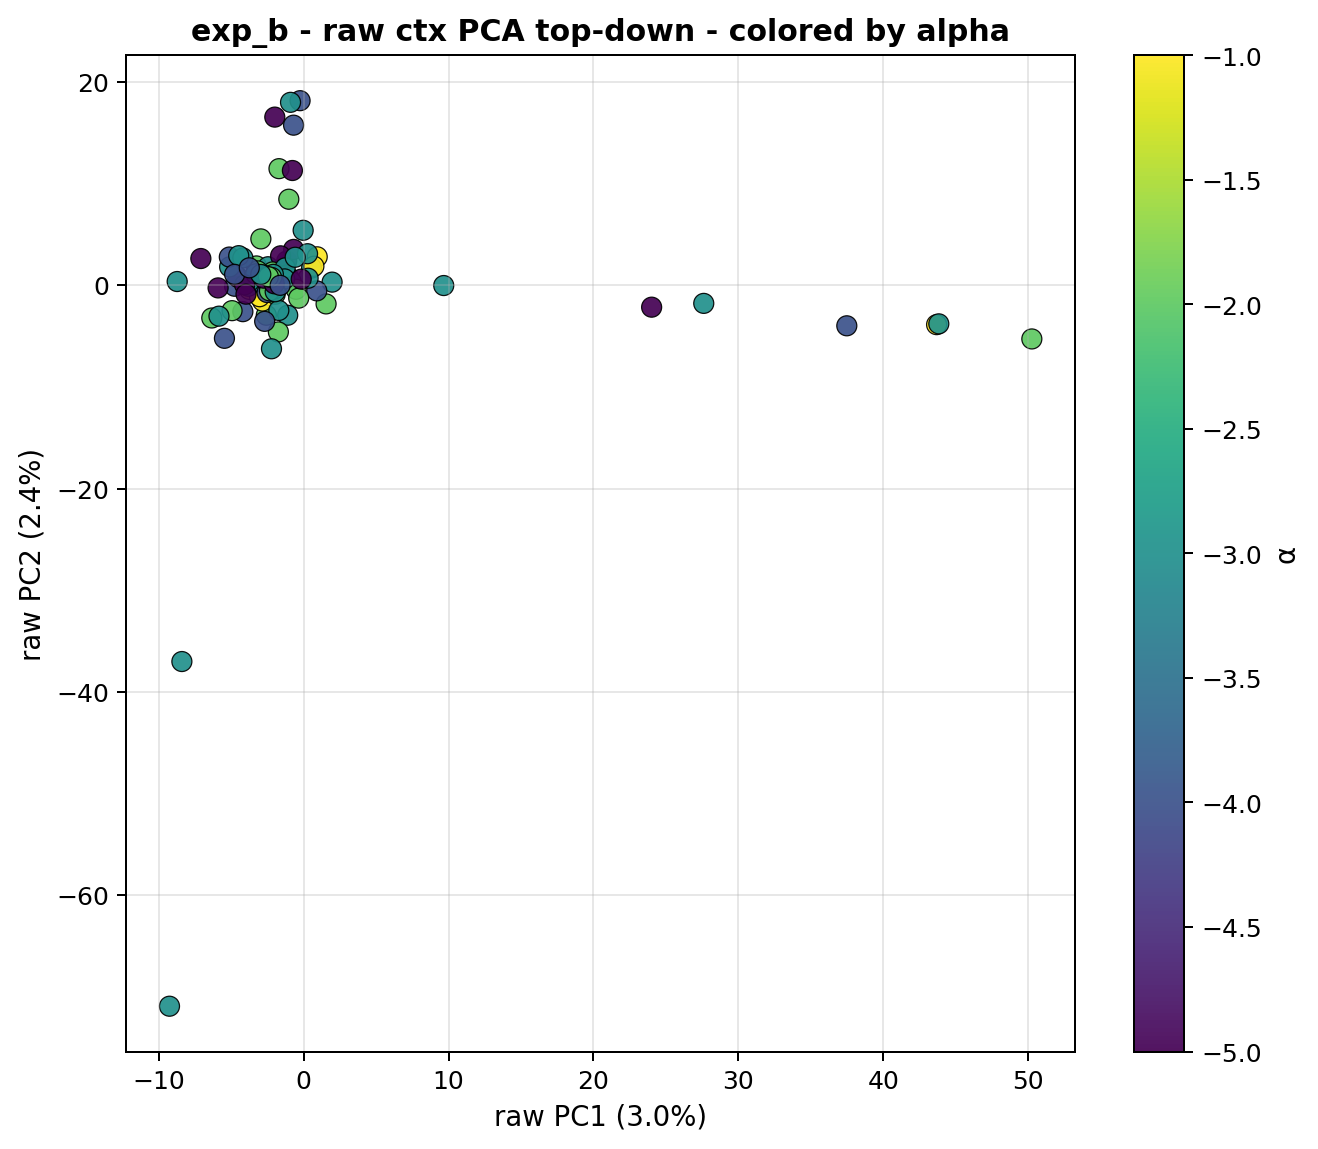

The table this chart was drawn from, first rows:
snippet_idx, raw_pc1, raw_pc2, raw_pc3, alpha
0, -1.544, 0.3469, -0.0686, -1.0
1, -1.406, 0.4466, -0.1471, -1.0
2, -1.576, 0.8123, -0.4337, -1.0
3, -1.266, 0.6645, 0.7946, -1.0
4, -1.568, 0.3612, -0.04928, -1.0
5, -1.63, 1.499, -0.2831, -1.0
6, -1.554, 1.116, -0.147, -1.0
7, -1.931, 0.9704, -0.2329, -1.0
8, -1.521, 0.4424, 0.1267, -2.0
9, -2.952, 4.569, 2.46, -2.0
10, -3.256, 1.908, 0.2934, -2.0
11, -2.825, 0.7663, 0.5395, -2.0
12, 0.9381, 2.805, -5.128, -1.0
13, -3.286, 1.073, -0.6026, -1.0
14, -3.75, -0.3958, -4.032, -1.0
15, -2.781, -0.0604, -0.5965, -1.0
16, -1.7, 11.48, 7.905, -2.0
17, 1.55, -1.828, 1.051, -2.0
18, -6.337, -3.213, -1.096, -2.0
19, -2.575, -2.94, -6.726, -2.0
20, 0.5481, 1.7, -5.417, -3.0
21, -1.363, 0.6504, 3.039, -3.0
22, 1.965, 0.3155, 1.257, -3.0
23, -1.099, -2.943, 1.692, -3.0
24, -2.458, 1.829, 0.6341, -3.0
25, -2.53, 0.2795, -2.55, -3.0
26, -0.03239, 5.414, 3.898, -3.0
27, -8.726, 0.3746, 3.036, -3.0
28, -0.2448, 18.17, 12.8, -4.0
29, -4.767, -0.08979, -1.656, -4.0
30, -4.193, -2.59, -1.096, -4.0
31, 0.9082, -0.5448, 1.922, -4.0
32, 43.68, -3.867, 0.5945, -1.0
33, 0.7079, 1.876, -2.357, -1.0
34, -2.833, -1.547, -0.05814, -1.0
35, -3.042, -1.119, -0.4102, -1.0
36, -1.166, 2.394, -5.421, -5.0
37, -5.903, -0.2534, 0.215, -5.0
38, -1.17, 0.9568, -5.092, -5.0
39, -4.521, 0.7718, 0.8078, -5.0
40, 50.25, -5.274, -0.4984, -2.0
41, -1.964, -0.8787, -0.377, -2.0
42, -4.941, -2.492, 0.1295, -2.0
43, -1.742, -4.585, -1.03, -2.0
44, -1.99, 16.55, 10.23, -5.0
45, -0.6918, 3.534, 0.6167, -5.0
46, -7.093, 2.637, 0.4376, -5.0
47, -1.589, 2.903, 0.08235, -5.0
48, -1.712, -2.471, 3.424, -3.0
49, -5.106, 1.816, -1.305, -3.0
50, -2.218, -6.242, -1.836, -3.0
51, -9.256, -70.92, 48.29, -3.0
52, -0.9038, 18, 10.03, -3.0
53, -5.841, -3.033, -4.835, -3.0
54, 0.271, 3.111, -12.64, -3.0
55, -8.402, -37.01, -63.22, -3.0
56, 37.48, -3.981, -0.8137, -4.0
57, -5.127, 2.783, 0.1427, -4.0
58, -5.465, -5.213, -3.07, -4.0
59, -2.689, -3.545, -13.64, -4.0
... 44 more rows
